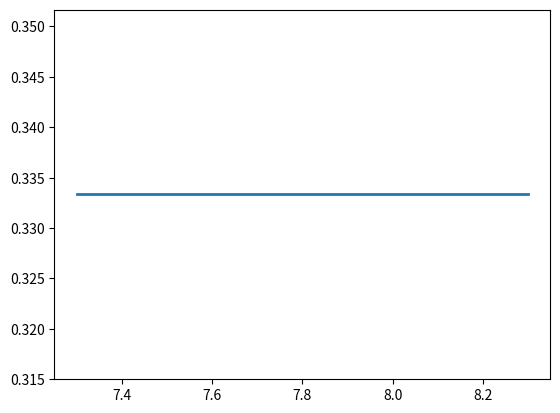

The script that saved this image:
import numpy as np
import matplotlib.pyplot as plt



dataSets = [8.2,7.3,7.4]


temp = []

count=3
i=0

plotDataset = [[], []]
plotDataset[0]=[7.3,7.4,8.3]
plotDataset[1]=[1/3,1/3,1/3]
plt.plot(plotDataset[0], plotDataset[1], '-', linewidth=2)

plt.show()
